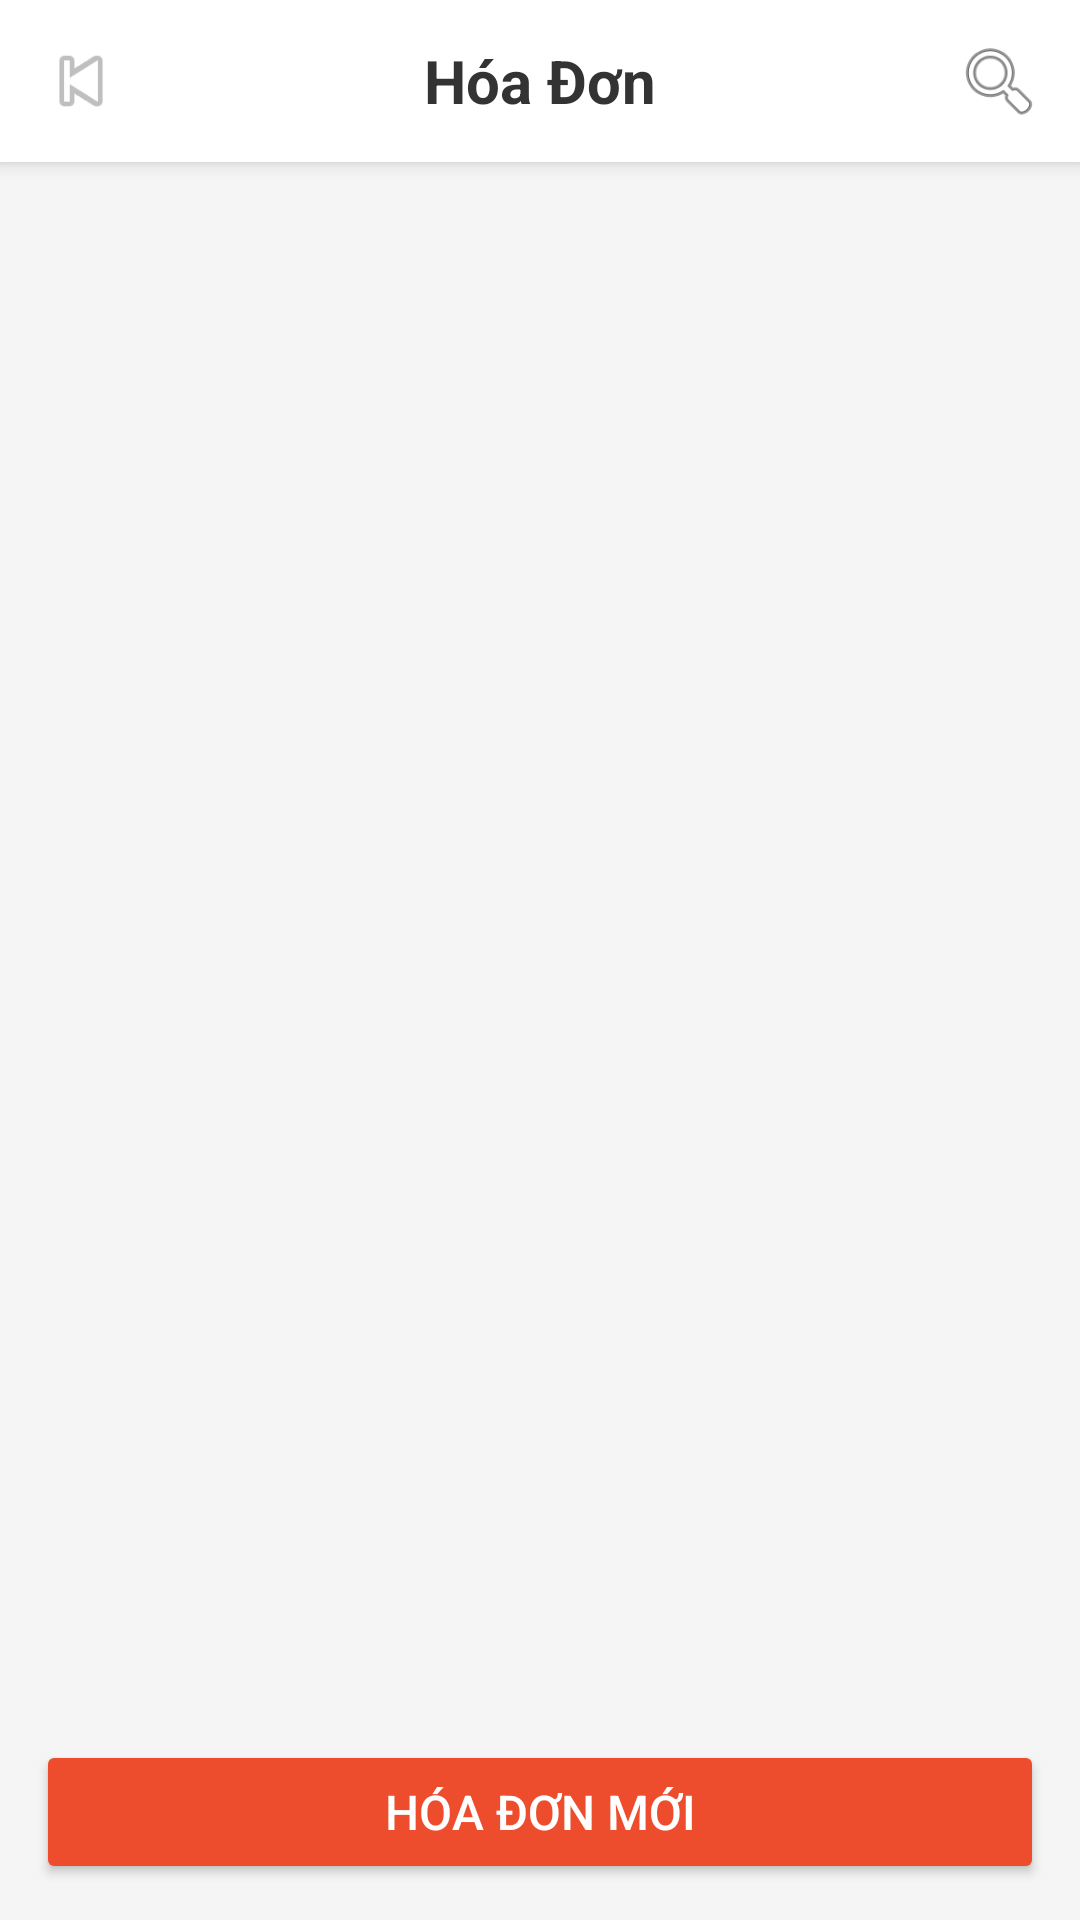

Produce the Android XML layout that renders to this screen, including the resource entries it uses.
<!-- AndroidManifest.xml: application theme Theme.BTL_BanDoChoi -->
<!-- res/layout/activity_invoice.xml -->
<?xml version="1.0" encoding="utf-8"?>
<LinearLayout xmlns:android="http://schemas.android.com/apk/res/android"
    android:layout_width="match_parent"
    android:layout_height="match_parent"
    android:background="#F5F5F5"
    android:orientation="vertical">

    
    <LinearLayout
        android:layout_width="match_parent"
        android:layout_height="wrap_content"
        android:orientation="horizontal"
        android:background="#FFFFFF"
        android:gravity="center_vertical"
        android:padding="12dp"
        android:elevation="4dp">

        <ImageView
            android:id="@+id/btnBack"
            android:layout_width="30dp"
            android:layout_height="30dp"
            android:src="@android:drawable/ic_media_previous" />

        <TextView
            android:layout_width="0dp"
            android:layout_weight="1"
            android:layout_height="wrap_content"
            android:text="Hóa Đơn"
            android:textColor="#333333"
            android:textSize="20sp"
            android:textStyle="bold"
            android:gravity="center" />

        <ImageView
            android:id="@+id/btnSearch"
            android:layout_width="30dp"
            android:layout_height="30dp"
            android:src="@android:drawable/ic_menu_search" />
    </LinearLayout>

    <EditText
        android:id="@+id/edtSearch"
        android:layout_width="match_parent"
        android:layout_height="wrap_content"
        android:layout_margin="10dp"
        android:background="@android:drawable/edit_text"
        android:hint="Nhập mã hóa đơn cần tìm..."
        android:padding="12dp"
        android:visibility="gone" />

    <androidx.recyclerview.widget.RecyclerView
        android:id="@+id/recyclerOrders"
        android:layout_width="match_parent"
        android:layout_height="0dp"
        android:layout_weight="1"
        android:clipToPadding="false"
        android:padding="8dp" />

    <Button
        android:id="@+id/btnAddOrder"
        android:layout_width="match_parent"
        android:layout_height="wrap_content"
        android:layout_margin="12dp"
        android:backgroundTint="#EE4D2D"
        android:text="Hóa đơn mới"
        android:textColor="#FFFFFF"
        android:textSize="16sp" />

</LinearLayout>
<!-- resources referenced by this layout -->
<resources>
  <style name="Theme.BTL_BanDoChoi" parent="Base.Theme.BTL_BanDoChoi" />
  <style name="Base.Theme.BTL_BanDoChoi" parent="Theme.Material3.DayNight.NoActionBar">
          
          
      </style>
</resources>
